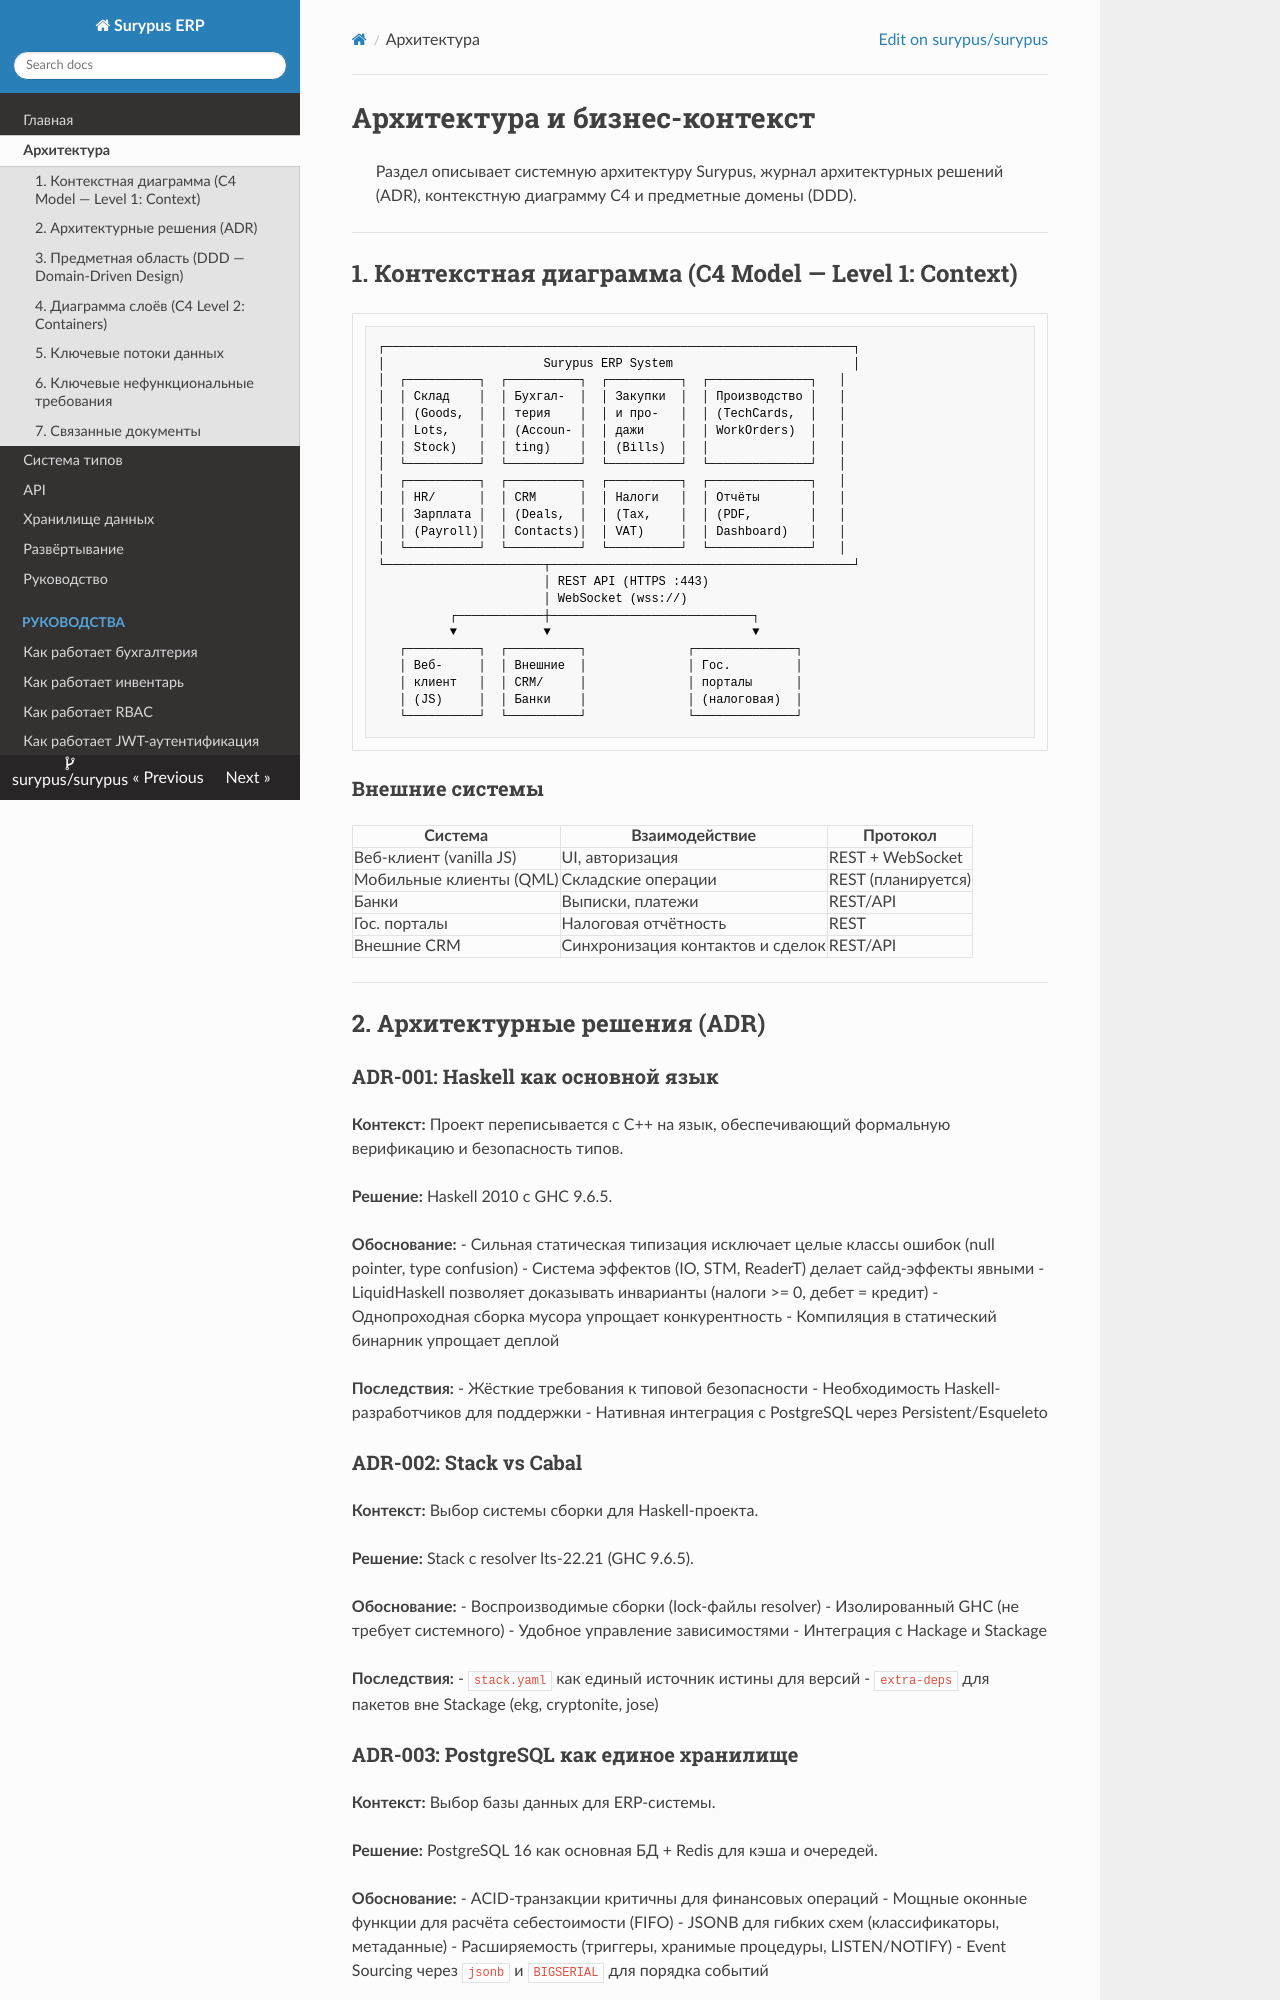

repository: surypus/surypus · page: ARCHITECTURE/index.html · generator: mkdocs

# Архитектура и бизнес-контекст

> Раздел описывает системную архитектуру Surypus, журнал архитектурных решений (ADR), контекстную диаграмму C4 и предметные домены (DDD).

---

## 1. Контекстная диаграмма (C4 Model — Level 1: Context)

```
┌─────────────────────────────────────────────────────────────────┐
│                      Surypus ERP System                         │
│  ┌──────────┐  ┌──────────┐  ┌──────────┐  ┌──────────────┐   │
│  │ Склад    │  │ Бухгал-  │  │ Закупки  │  │ Производство │   │
│  │ (Goods,  │  │ терия    │  │ и про-   │  │ (TechCards,  │   │
│  │ Lots,    │  │ (Accoun- │  │ дажи     │  │ WorkOrders)  │   │
│  │ Stock)   │  │ ting)    │  │ (Bills)  │  │              │   │
│  └──────────┘  └──────────┘  └──────────┘  └──────────────┘   │
│  ┌──────────┐  ┌──────────┐  ┌──────────┐  ┌──────────────┐   │
│  │ HR/      │  │ CRM      │  │ Налоги   │  │ Отчёты       │   │
│  │ Зарплата │  │ (Deals,  │  │ (Tax,    │  │ (PDF,        │   │
│  │ (Payroll)│  │ Contacts)│  │ VAT)     │  │ Dashboard)   │   │
│  └──────────┘  └──────────┘  └──────────┘  └──────────────┘   │
└──────────────────────┬──────────────────────────────────────────┘
                       │ REST API (HTTPS :443)
                       │ WebSocket (wss://)
          ┌────────────┼────────────────────────────┐
          ▼            ▼                            ▼
   ┌──────────┐  ┌──────────┐              ┌──────────────┐
   │ Веб-     │  │ Внешние  │              │ Гос.         │
   │ клиент   │  │ CRM/     │              │ порталы      │
   │ (JS)     │  │ Банки    │              │ (налоговая)  │
   └──────────┘  └──────────┘              └──────────────┘
```

### Внешние системы

| Система | Взаимодействие | Протокол |
|---------|---------------|----------|
| Веб-клиент (vanilla JS) | UI, авторизация | REST + WebSocket |
| Мобильные клиенты (QML) | Складские операции | REST (планируется) |
| Банки | Выписки, платежи | REST/API |
| Гос. порталы | Налоговая отчётность | REST |
| Внешние CRM | Синхронизация контактов и сделок | REST/API |

---

## 2. Архитектурные решения (ADR)

### ADR-001: Haskell как основной язык

**Контекст:** Проект переписывается с C++ на язык, обеспечивающий формальную верификацию и безопасность типов.

**Решение:** Haskell 2010 с GHC 9.6.5.

**Обоснование:**
- Сильная статическая типизация исключает целые классы ошибок (null pointer, type confusion)
- Система эффектов (IO, STM, ReaderT) делает сайд-эффекты явными
- LiquidHaskell позволяет доказывать инварианты (налоги >= 0, дебет = кредит)
- Однопроходная сборка мусора упрощает конкурентность
- Компиляция в статический бинарник упрощает деплой

**Последствия:**
- Жёсткие требования к типовой безопасности
- Необходимость Haskell-разработчиков для поддержки
- Нативная интеграция с PostgreSQL через Persistent/Esqueleto

### ADR-002: Stack vs Cabal

**Контекст:** Выбор системы сборки для Haskell-проекта.

**Решение:** Stack с resolver lts-22.21 (GHC 9.6.5).

**Обоснование:**
- Воспроизводимые сборки (lock-файлы resolver)
- Изолированный GHC (не требует системного)
- Удобное управление зависимостями
- Интеграция с Hackage и Stackage

**Последствия:**
- `stack.yaml` как единый источник истины для версий
- `extra-deps` для пакетов вне Stackage (ekg, cryptonite, jose)
